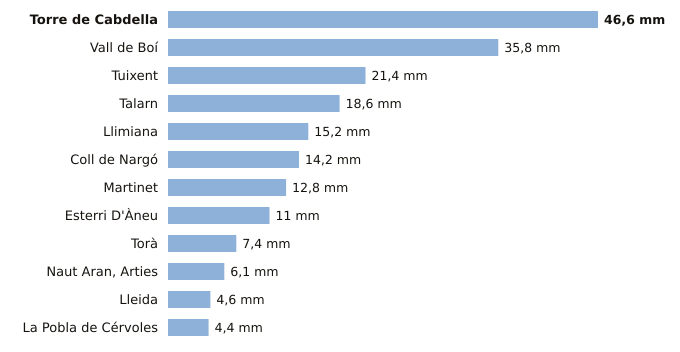

The file beside this chart, header and first rows:
estacion, provincia, indicativo, mm_6_dias_anteriores, mm_hoy, mm_7_dias, horas_de_hoy
Torre de Cabdella, Lleida, 9689X, 46.6, 0.0, 46.6, 2
Vall de Boí, Lleida, 9744B, 35.8, 0.0, 35.8, 1
Tuixent, Lleida, 9632X, 21.4, 0.0, 21.4, 1
Talarn, Lleida, 9698U, 18.6, 0.0, 18.6, 2
Llimiana, Lleida, 9707, 15.2, 0.0, 15.2, 1
Coll de Nargó, Lleida, 9638D, 14.2, 0.0, 14.2, 1
Martinet, Lleida, 9590, 12.8, 0.0, 12.8, 2
Esterri D'Àneu, Lleida, 9657X, 11.0, 0.0, 11.0, 1
Torà, Lleida, 9647X, 7.4, 0.0, 7.4, 1
Naut Aran, Arties, Lleida, 9990X, 6.1, 0.0, 6.1, 2
Lleida, Lleida, 9771C, 4.6, 0.0, 4.6, 2
La Pobla de Cérvoles, Lleida, 9772X, 4.4, 0.0, 4.4, 2
